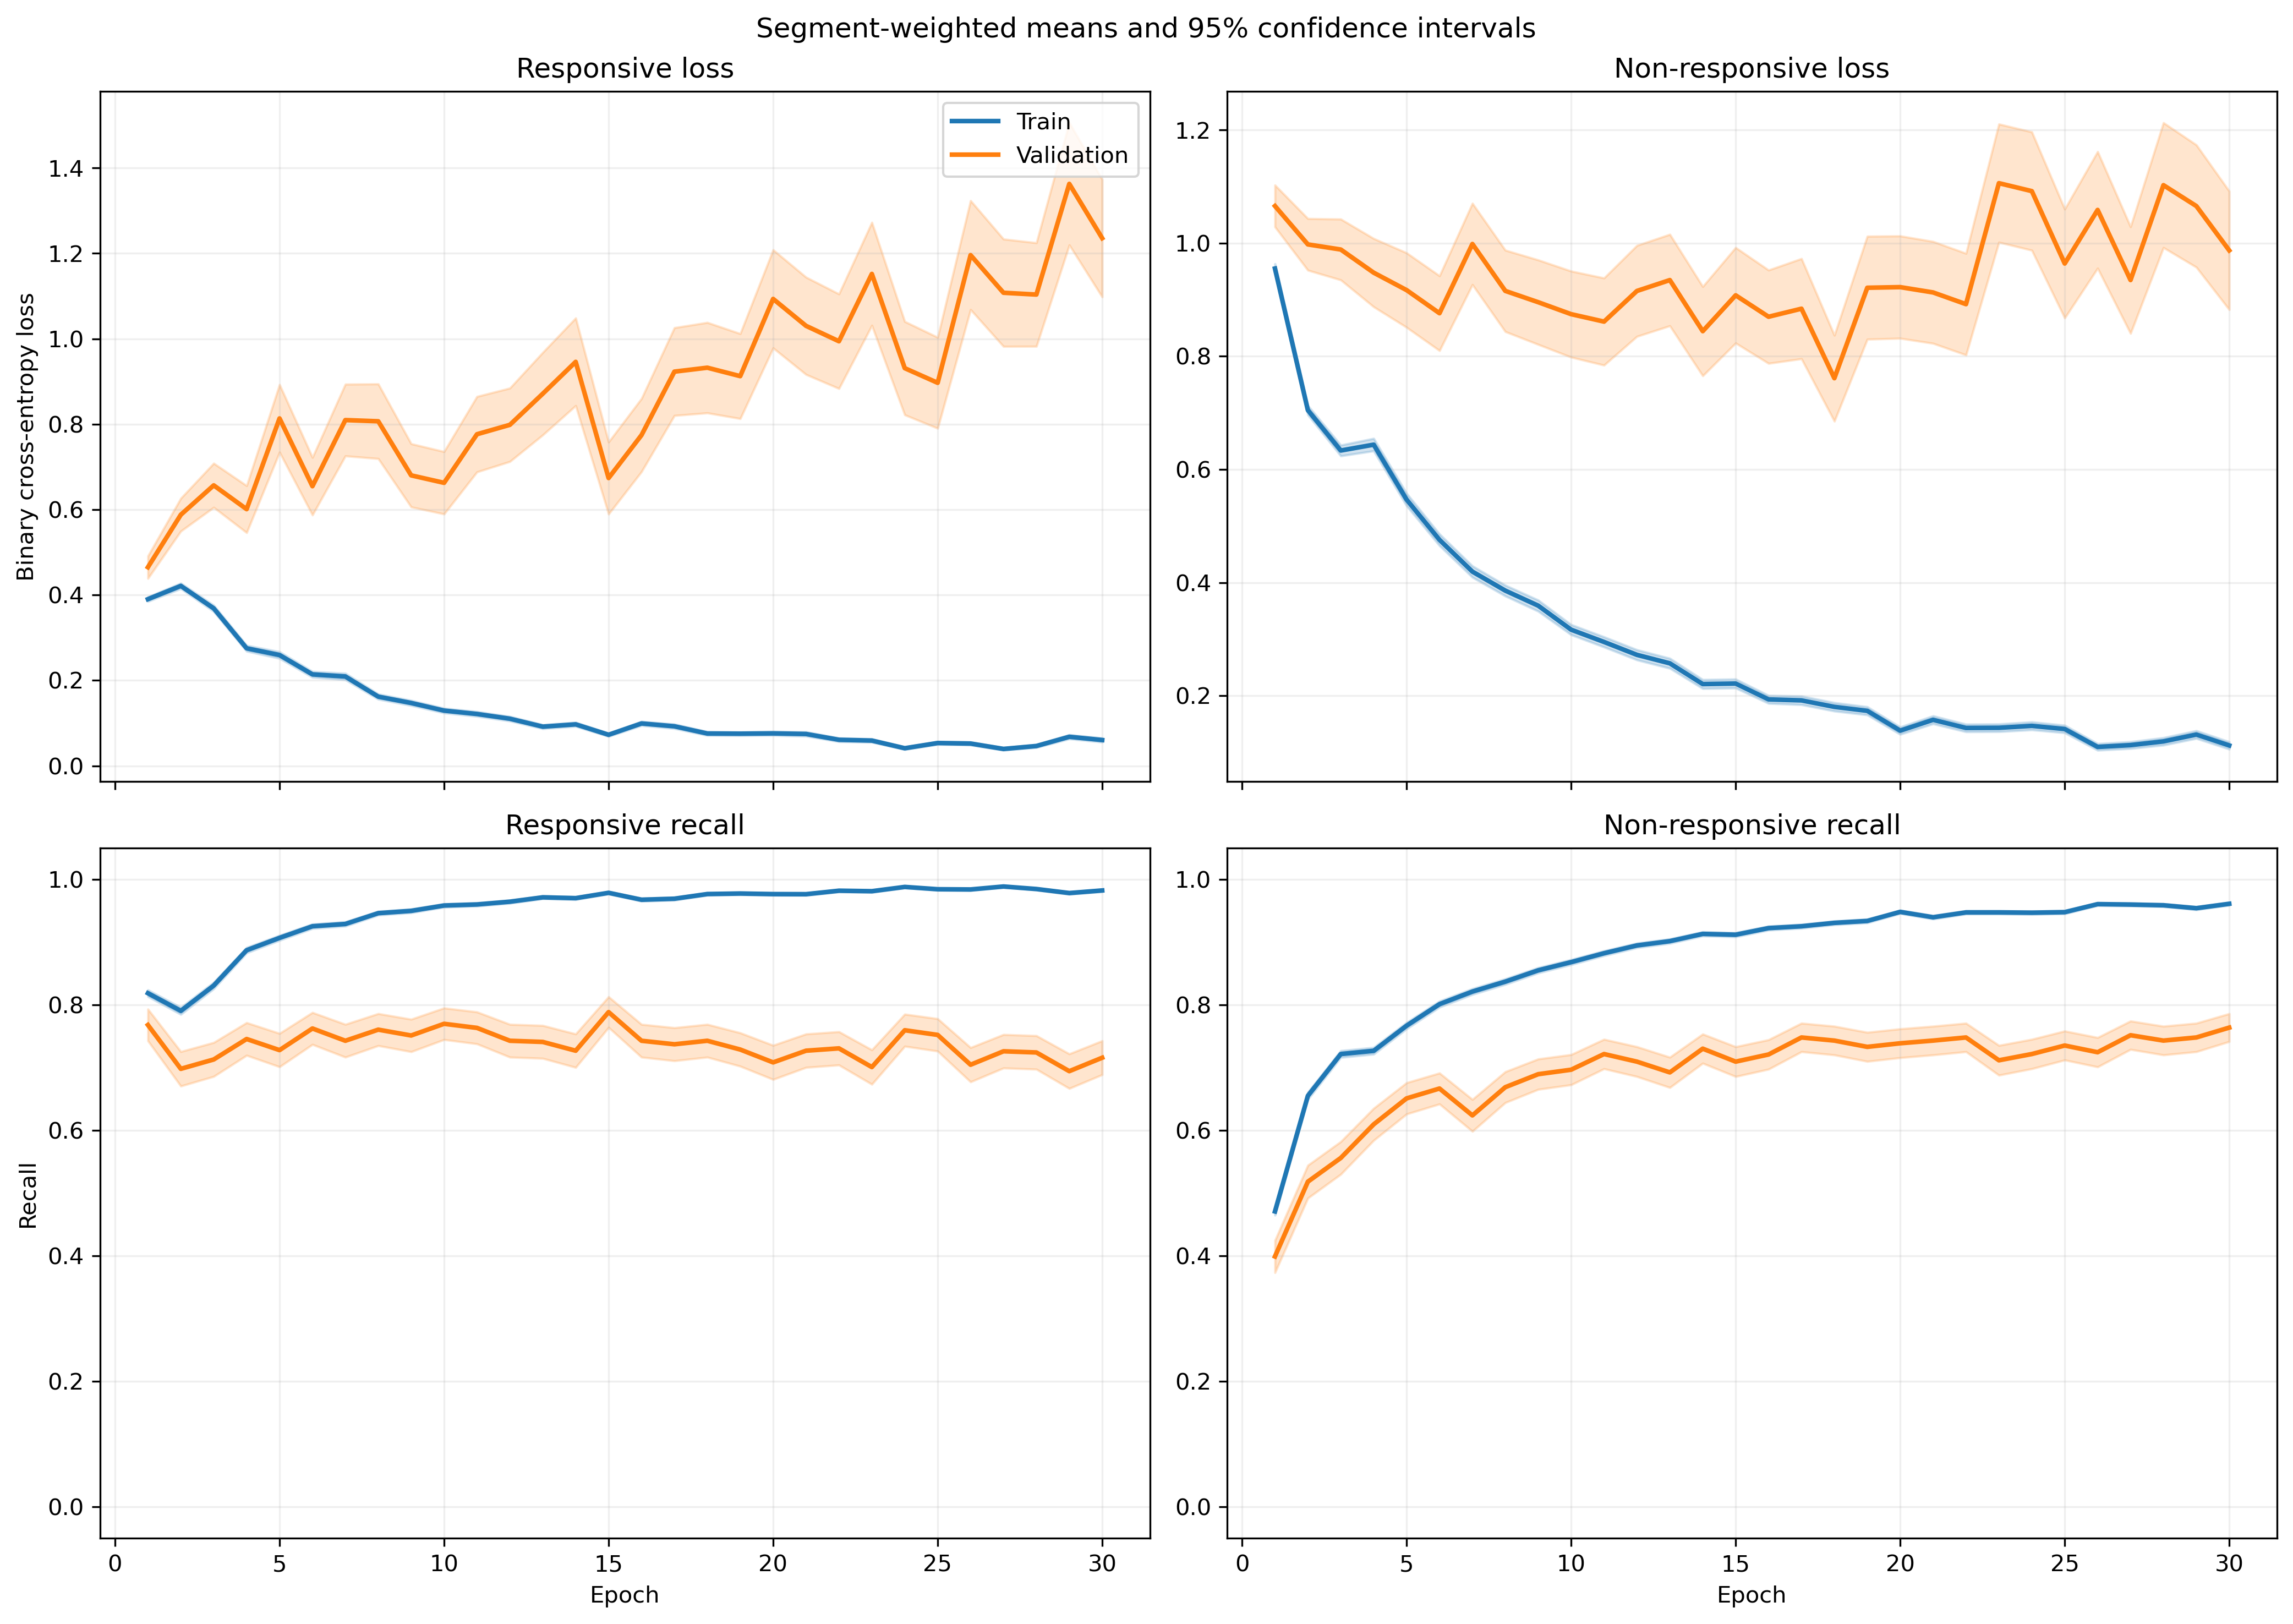

Values plotted in this chart, from the file beside it:
fold, epoch, split, r_loss, r_loss_count, r_loss_sum, r_loss_sum_sq, r_recall, r_recall_count, r_recall_sum, r_recall_sum_sq, nr_loss, nr_loss_count, nr_loss_sum, nr_loss_sum_sq, nr_recall, nr_recall_count, nr_recall_sum, nr_recall_sum_sq
1, 1, train, 0.3713, 1063, 394.6, 298.4, 0.8297, 1063, 882.0, 882.0, 0.962, 1401, 1348, 2013, 0.4789, 1401, 671.0, 671.0
1, 1, validation, 0.1333, 10, 1.333, 0.2975, 1.0, 10, 10.0, 10.0, , 0, 0.0, 0.0, , 0, 0.0, 0.0
1, 2, train, 0.4133, 1063, 439.4, 384.4, 0.7912, 1063, 841.0, 841.0, 0.6509, 1401, 912, 1123, 0.6731, 1401, 943.0, 943.0
1, 2, validation, 0.1934, 10, 1.934, 0.5156, 1.0, 10, 10.0, 10.0, , 0, 0.0, 0.0, , 0, 0.0, 0.0
1, 3, train, 0.3545, 1063, 376.8, 424.1, 0.8589, 1063, 913.0, 913.0, 0.577, 1401, 808.4, 1178, 0.7238, 1401, 1014, 1014
1, 3, validation, 0.1249, 10, 1.249, 0.2458, 1.0, 10, 10.0, 10.0, , 0, 0.0, 0.0, , 0, 0.0, 0.0
1, 4, train, 0.2435, 1063, 258.8, 289.7, 0.9087, 1063, 966.0, 966.0, 0.5717, 1401, 801, 1477, 0.7502, 1401, 1051, 1051
1, 4, validation, 0.06652, 10, 0.6652, 0.08804, 1.0, 10, 10.0, 10.0, , 0, 0.0, 0.0, , 0, 0.0, 0.0
1, 5, train, 0.228, 1063, 242.4, 442.5, 0.9276, 1063, 986.0, 986.0, 0.5012, 1401, 702.2, 1415, 0.7794, 1401, 1092, 1092
1, 5, validation, 0.05601, 10, 0.5601, 0.05078, 1.0, 10, 10.0, 10.0, , 0, 0.0, 0.0, , 0, 0.0, 0.0
1, 6, train, 0.1882, 1063, 200, 255.4, 0.9294, 1063, 988.0, 988.0, 0.4078, 1401, 571.4, 1038, 0.8123, 1401, 1138, 1138
1, 6, validation, 0.05097, 10, 0.5097, 0.04485, 1.0, 10, 10.0, 10.0, , 0, 0.0, 0.0, , 0, 0.0, 0.0
1, 7, train, 0.128, 1063, 136.1, 202.9, 0.9614, 1063, 1022, 1022, 0.3796, 1401, 531.9, 1155, 0.8351, 1401, 1170, 1170
1, 7, validation, 0.02802, 10, 0.2802, 0.01188, 1.0, 10, 10.0, 10.0, , 0, 0.0, 0.0, , 0, 0.0, 0.0
1, 8, train, 0.1097, 1063, 116.6, 116.5, 0.9708, 1063, 1032, 1032, 0.3655, 1401, 512, 917.2, 0.8394, 1401, 1176, 1176
1, 8, validation, 0.02359, 10, 0.2359, 0.01071, 1.0, 10, 10.0, 10.0, , 0, 0.0, 0.0, , 0, 0.0, 0.0
1, 9, train, 0.08841, 1063, 93.98, 138.5, 0.9699, 1063, 1031, 1031, 0.3747, 1401, 524.9, 1272, 0.853, 1401, 1195, 1195
1, 9, validation, 0.008539, 10, 0.08539, 0.001314, 1.0, 10, 10.0, 10.0, , 0, 0.0, 0.0, , 0, 0.0, 0.0
1, 10, train, 0.1258, 1063, 133.7, 131.9, 0.9567, 1063, 1017, 1017, 0.247, 1401, 346, 629.9, 0.8972, 1401, 1257, 1257
1, 10, validation, 0.0499, 10, 0.499, 0.1156, 1.0, 10, 10.0, 10.0, , 0, 0.0, 0.0, , 0, 0.0, 0.0
1, 11, train, 0.1102, 1063, 117.1, 137.1, 0.9595, 1063, 1020, 1020, 0.3715, 1401, 520.5, 1296, 0.8672, 1401, 1215, 1215
1, 11, validation, 0.0221, 10, 0.221, 0.01038, 1.0, 10, 10.0, 10.0, , 0, 0.0, 0.0, , 0, 0.0, 0.0
1, 12, train, 0.07085, 1063, 75.31, 88.21, 0.984, 1063, 1046, 1046, 0.2167, 1401, 303.6, 765.4, 0.9208, 1401, 1290, 1290
1, 12, validation, 0.007832, 10, 0.07832, 0.001145, 1.0, 10, 10.0, 10.0, , 0, 0.0, 0.0, , 0, 0.0, 0.0
1, 13, train, 0.1253, 1063, 133.2, 201.6, 0.9558, 1063, 1016, 1016, 0.1794, 1401, 251.4, 549.3, 0.9243, 1401, 1295, 1295
1, 13, validation, 0.0214, 10, 0.214, 0.01289, 1.0, 10, 10.0, 10.0, , 0, 0.0, 0.0, , 0, 0.0, 0.0
1, 14, train, 0.06145, 1063, 65.33, 46.17, 0.9906, 1063, 1053, 1053, 0.2915, 1401, 408.4, 758.7, 0.8815, 1401, 1235, 1235
1, 14, validation, 0.008564, 10, 0.08564, 0.001326, 1.0, 10, 10.0, 10.0, , 0, 0.0, 0.0, , 0, 0.0, 0.0
1, 15, train, 0.09617, 1063, 102.2, 193.9, 0.9718, 1063, 1033, 1033, 0.1853, 1401, 259.6, 531.8, 0.9293, 1401, 1302, 1302
1, 15, validation, 0.003445, 10, 0.03445, 0.0002185, 1.0, 10, 10.0, 10.0, , 0, 0.0, 0.0, , 0, 0.0, 0.0
1, 16, train, 0.1552, 1063, 165, 235.3, 0.937, 1063, 996.0, 996.0, 0.1986, 1401, 278.2, 487, 0.9179, 1401, 1286, 1286
1, 16, validation, 0.02112, 10, 0.2112, 0.03205, 1.0, 10, 10.0, 10.0, , 0, 0.0, 0.0, , 0, 0.0, 0.0
1, 17, train, 0.1342, 1063, 142.6, 415.7, 0.9567, 1063, 1017, 1017, 0.1424, 1401, 199.5, 460.1, 0.9415, 1401, 1319, 1319
1, 17, validation, 0.004926, 10, 0.04926, 0.0004572, 1.0, 10, 10.0, 10.0, , 0, 0.0, 0.0, , 0, 0.0, 0.0
1, 18, train, 0.03216, 1063, 34.19, 47.68, 0.9897, 1063, 1052, 1052, 0.183, 1401, 256.4, 693.9, 0.9386, 1401, 1315, 1315
1, 18, validation, 0.001454, 10, 0.01454, 3.286715696049214e-05, 1.0, 10, 10.0, 10.0, , 0, 0.0, 0.0, , 0, 0.0, 0.0
1, 19, train, 0.09449, 1063, 100.4, 195.2, 0.9727, 1063, 1034, 1034, 0.08934, 1401, 125.2, 214.2, 0.9629, 1401, 1349, 1349
1, 19, validation, 0.006838, 10, 0.06838, 0.0008743, 1.0, 10, 10.0, 10.0, , 0, 0.0, 0.0, , 0, 0.0, 0.0
1, 20, train, 0.02803, 1063, 29.8, 23.13, 0.9934, 1063, 1056, 1056, 0.2104, 1401, 294.8, 699.1, 0.9179, 1401, 1286, 1286
1, 20, validation, 0.001087, 10, 0.01087, 2.3083249288902152e-05, 1.0, 10, 10.0, 10.0, , 0, 0.0, 0.0, , 0, 0.0, 0.0
1, 21, train, 0.06291, 1063, 66.88, 82.39, 0.9793, 1063, 1041, 1041, 0.1963, 1401, 275.1, 539.1, 0.9193, 1401, 1288, 1288
1, 21, validation, 0.004784, 10, 0.04784, 0.001083, 1.0, 10, 10.0, 10.0, , 0, 0.0, 0.0, , 0, 0.0, 0.0
1, 22, train, 0.1295, 1063, 137.6, 443.4, 0.9624, 1063, 1023, 1023, 0.1089, 1401, 152.5, 300.9, 0.9536, 1401, 1336, 1336
1, 22, validation, 0.002888, 10, 0.02888, 0.0001201, 1.0, 10, 10.0, 10.0, , 0, 0.0, 0.0, , 0, 0.0, 0.0
1, 23, train, 0.02949, 1063, 31.34, 18.57, 0.9906, 1063, 1053, 1053, 0.09679, 1401, 135.6, 293.1, 0.9657, 1401, 1353, 1353
1, 23, validation, 0.001158, 10, 0.01158, 2.636315571180603e-05, 1.0, 10, 10.0, 10.0, , 0, 0.0, 0.0, , 0, 0.0, 0.0
1, 24, train, 0.08371, 1063, 88.98, 134.7, 0.9671, 1063, 1028, 1028, 0.07264, 1401, 101.8, 229.6, 0.975, 1401, 1366, 1366
1, 24, validation, 0.001518, 10, 0.01518, 4.255814496900712e-05, 1.0, 10, 10.0, 10.0, , 0, 0.0, 0.0, , 0, 0.0, 0.0
1, 25, train, 0.06525, 1063, 69.36, 155, 0.9849, 1063, 1047, 1047, 0.05625, 1401, 78.81, 162.3, 0.9807, 1401, 1374, 1374
1, 25, validation, 0.0017, 10, 0.017, 5.3480165433938964e-05, 1.0, 10, 10.0, 10.0, , 0, 0.0, 0.0, , 0, 0.0, 0.0
1, 26, train, 0.04285, 1063, 45.55, 72.72, 0.9887, 1063, 1051, 1051, 0.1437, 1401, 201.3, 464.3, 0.9458, 1401, 1325, 1325
1, 26, validation, 0.004982, 10, 0.04982, 0.0004856, 1.0, 10, 10.0, 10.0, , 0, 0.0, 0.0, , 0, 0.0, 0.0
1, 27, train, 0.07776, 1063, 82.66, 179.1, 0.9765, 1063, 1038, 1038, 0.0845, 1401, 118.4, 261.2, 0.9679, 1401, 1356, 1356
1, 27, validation, 0.007483, 10, 0.07483, 0.001914, 1.0, 10, 10.0, 10.0, , 0, 0.0, 0.0, , 0, 0.0, 0.0
1, 28, train, 0.03859, 1063, 41.02, 70.07, 0.9859, 1063, 1048, 1048, 0.06642, 1401, 93.06, 254.1, 0.9772, 1401, 1369, 1369
1, 28, validation, 0.0008829, 10, 0.008829, 1.2305582458793651e-05, 1.0, 10, 10.0, 10.0, , 0, 0.0, 0.0, , 0, 0.0, 0.0
1, 29, train, 0.1132, 1063, 120.4, 384.3, 0.969, 1063, 1030, 1030, 0.102, 1401, 142.9, 303.2, 0.9607, 1401, 1346, 1346
1, 29, validation, 0.00572, 10, 0.0572, 0.0003872, 1.0, 10, 10.0, 10.0, , 0, 0.0, 0.0, , 0, 0.0, 0.0
1, 30, train, 0.02621, 1063, 27.86, 27.54, 0.9906, 1063, 1053, 1053, 0.134, 1401, 187.7, 434.6, 0.9529, 1401, 1335, 1335
1, 30, validation, 0.0008399, 10, 0.008399, 1.606264800102508e-05, 1.0, 10, 10.0, 10.0, , 0, 0.0, 0.0, , 0, 0.0, 0.0
... 1,140 more rows
